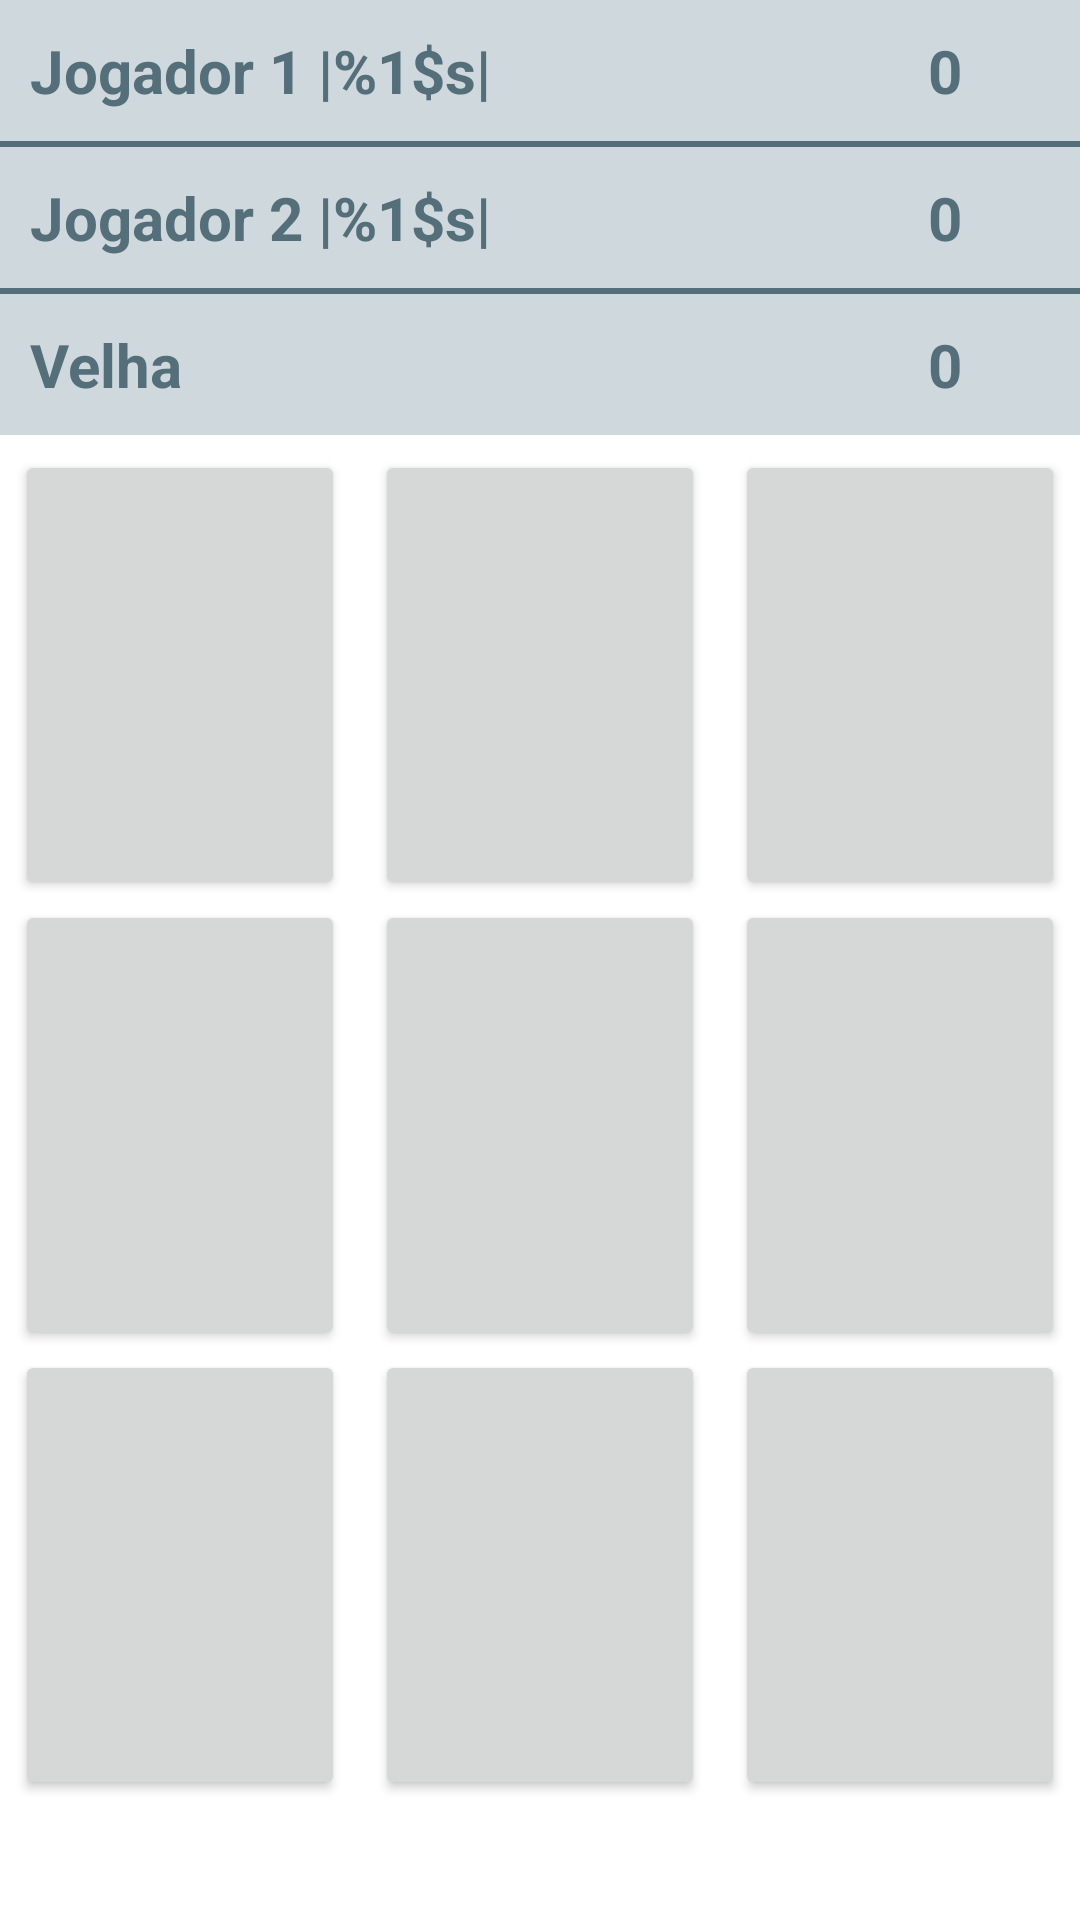

Reconstruct the res/layout file that produces this screen, plus the resources it refers to.
<!-- AndroidManifest.xml: application theme Theme.JogoDaVelhaApp -->
<!-- res/layout/fragment_jogo.xml -->
<?xml version="1.0" encoding="utf-8"?>
<LinearLayout xmlns:android="http://schemas.android.com/apk/res/android"
    xmlns:tools="http://schemas.android.com/tools"
    android:layout_width="match_parent"
    android:layout_height="match_parent"
    android:orientation="vertical"
    tools:context=".fragment.JogoFragment">

    <LinearLayout
        android:id="@+id/linearJog1"
        android:layout_width="match_parent"
        android:layout_height="wrap_content"
        android:background="@color/gray_100"
        android:orientation="horizontal">

        <TextView
            android:id="@+id/tvJog1"
            android:layout_width="0dp"
            android:layout_height="wrap_content"
            android:layout_weight="3"
            android:text="@string/jogador1"
            style="@style/textview"/>

        <TextView
            android:id="@+id/tvPlacarJog1"
            android:layout_width="0dp"
            android:layout_height="wrap_content"
            android:layout_weight="1"
            android:text="0"
            android:textAlignment="center"
            style="@style/textview"/>
    </LinearLayout>

    <View
        android:layout_width="match_parent"
        android:layout_height="2dp"
        android:background="@color/gray_600" />
    <LinearLayout
        android:id="@+id/linearJog2"
        android:layout_width="match_parent"
        android:layout_height="wrap_content"
        android:orientation="horizontal"
        android:background="@color/gray_100">
        <TextView
            android:id="@+id/tvJog2"
            android:layout_width="0dp"
            android:layout_height="wrap_content"
            android:layout_weight="3"
            android:text="@string/jogador2"
            style="@style/textview"/>
        <TextView
            android:layout_width="0dp"
            android:layout_height="wrap_content"
            android:layout_weight="1"
            android:textAlignment="center"
            android:id="@+id/tvPlacarJog2"
            android:text="0"
            style="@style/textview"/>
    </LinearLayout>

    <View
        android:layout_width="match_parent"
        android:layout_height="2dp"
        android:background="@color/gray_600" />
    <LinearLayout
        android:id="@+id/linearVelha"
        android:layout_width="match_parent"
        android:layout_height="wrap_content"
        android:orientation="horizontal"
        android:background="@color/gray_100">
        <TextView
            android:id="@+id/tvVelha"
            android:layout_width="0dp"
            android:layout_height="wrap_content"
            android:layout_weight="3"
            android:text="@string/veia"
            style="@style/textview"/>
        <TextView
            android:layout_width="0dp"
            android:layout_height="wrap_content"
            android:layout_weight="1"
            android:textAlignment="center"
            android:id="@+id/tvPlacarVelha"
            android:text="0"
            style="@style/textview"/>
    </LinearLayout>

    <TableLayout
        android:layout_width="match_parent"
        android:layout_height="wrap_content">
        <TableRow
            android:layout_width="match_parent"
            android:layout_height="wrap_content">
            <Button
                android:textSize="50dp"
                android:id="@+id/bt00"
                android:layout_marginLeft="5dp"
                android:layout_marginRight="5dp"
                android:layout_marginTop="5dp"
                android:layout_width="0dp"
                android:layout_height="150dp"
                android:layout_weight="1"
                android:textColor="@color/gray_900"/>
            <Button
                android:textSize="50dp"
                android:id="@+id/bt01"
                android:layout_marginLeft="5dp"
                android:layout_marginRight="5dp"
                android:layout_marginTop="5dp"
                android:layout_width="0dp"
                android:layout_height="150dp"
                android:layout_weight="1"
                android:textColor="@color/gray_900"/>
            <Button
                android:textSize="50dp"
                android:id="@+id/bt02"
                android:layout_marginLeft="5dp"
                android:layout_marginRight="5dp"
                android:layout_marginTop="5dp"
                android:layout_width="0dp"
                android:layout_height="150dp"
                android:layout_weight="1"
                android:textColor="@color/gray_900"/>
        </TableRow>
        <TableRow
            android:layout_width="match_parent"
            android:layout_height="wrap_content">
            <Button
                android:textSize="50dp"
                android:id="@+id/bt10"
                android:layout_marginLeft="5dp"
                android:layout_marginRight="5dp"
                android:layout_width="0dp"
                android:layout_height="150dp"
                android:layout_weight="1"
                android:textColor="@color/gray_900"/>
            <Button
                android:textSize="50dp"
                android:id="@+id/bt11"
                android:layout_marginLeft="5dp"
                android:layout_marginRight="5dp"
                android:layout_width="0dp"
                android:layout_height="150dp"
                android:layout_weight="1"
                android:textColor="@color/gray_900"/>
            <Button
                android:textSize="50dp"
                android:id="@+id/bt12"
                android:layout_marginLeft="5dp"
                android:layout_marginRight="5dp"
                android:layout_width="0dp"
                android:layout_height="150dp"
                android:layout_weight="1"
                android:textColor="@color/gray_900"/>
        </TableRow>
        <TableRow
            android:layout_width="match_parent"
            android:layout_height="wrap_content">
            <Button
                android:textSize="50dp"
                android:id="@+id/bt20"
                android:layout_marginLeft="5dp"
                android:layout_marginRight="5dp"
                android:layout_marginBottom="5dp"
                android:layout_width="0dp"
                android:layout_height="150dp"
                android:layout_weight="1"
                android:textColor="@color/gray_900"/>
            <Button
                android:textSize="50dp"
                android:id="@+id/bt21"
                android:layout_marginLeft="5dp"
                android:layout_marginRight="5dp"
                android:layout_marginBottom="5dp"
                android:layout_width="0dp"
                android:layout_height="150dp"
                android:layout_weight="1"
                android:textColor="@color/gray_900"/>
            <Button
                android:textSize="50dp"
                android:id="@+id/bt22"
                android:layout_marginLeft="5dp"
                android:layout_marginRight="5dp"
                android:layout_marginBottom="5dp"
                android:layout_width="0dp"
                android:layout_height="150dp"
                android:layout_weight="1"
                android:textColor="@color/gray_900"/>
        </TableRow>

    </TableLayout>

</LinearLayout>
<!-- resources referenced by this layout -->
<resources>
  <color name="gray_100">#CFD8DC</color>
  <color name="gray_600">#546E7A</color>
  <color name="gray_900">#263238</color>
  <string name="jogador1">Jogador 1  |%1$s|</string>
  <string name="jogador2">Jogador 2  |%1$s|</string>
  <string name="veia">Velha</string>
  <style name="textview">
          <item name="android:textColor">@color/gray_600</item>
          <item name="android:textSize">20dp</item>
          <item name="android:padding">10dp</item>
          <item name="android:textStyle">bold</item>
      </style>
  <style name="Theme.JogoDaVelhaApp" parent="Theme.MaterialComponents.DayNight.DarkActionBar">
          
          <item name="colorPrimary">@color/gray_500</item>
          <item name="colorPrimaryVariant">@color/gray_700</item>
          <item name="colorOnPrimary">@color/gray_50</item>
          
          <item name="colorSecondary">@color/gray_200</item>
          <item name="colorSecondaryVariant">@color/gray_700</item>
          <item name="colorOnSecondary">@color/gray_900</item>
          
          <item name="android:statusBarColor" tools:targetApi="l">?attr/colorPrimaryVariant</item>
          
      </style>
  <color name="gray_500">#607D8B</color>
  <color name="gray_700">#455A64</color>
  <color name="gray_50">#ECEFF1</color>
  <color name="gray_200">#B0BEC5</color>
</resources>
